Dataset: DatasetPDNego (GitHub, wdtkm0823/vghub-device-classification). Classes: Anker PowerCore 3 unit 1, Anker PowerCore 3 unit 2, Google Pixel 3a unit 1, JF Peace 8 unit 1, omnicharge omni20+#1, Xperia XZ2 Compact unit 1, Cheero Power Mountain unit 1, cheero power plus5#1, i pad air4th#1.

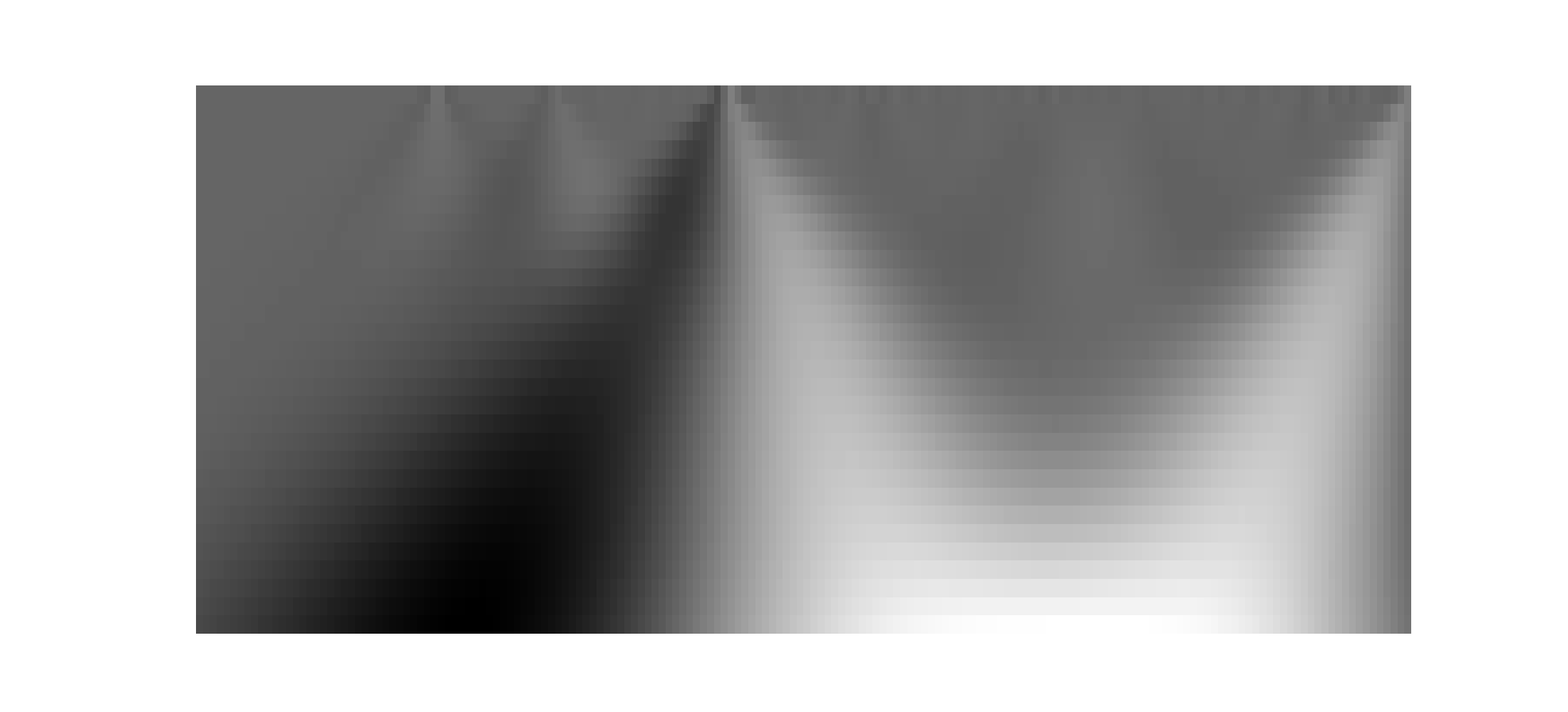
Label: Anker PowerCore 3 unit 2

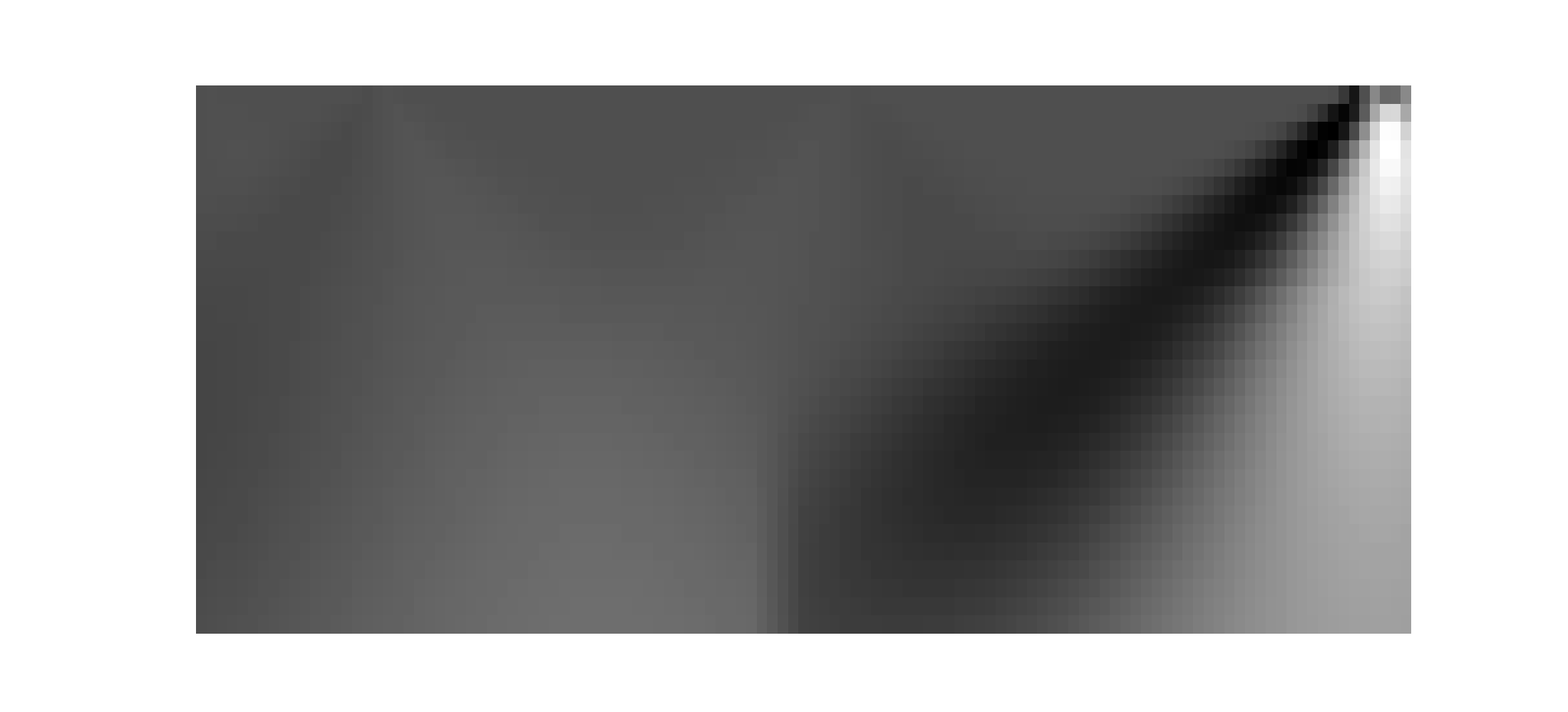
Label: omnicharge omni20+#1

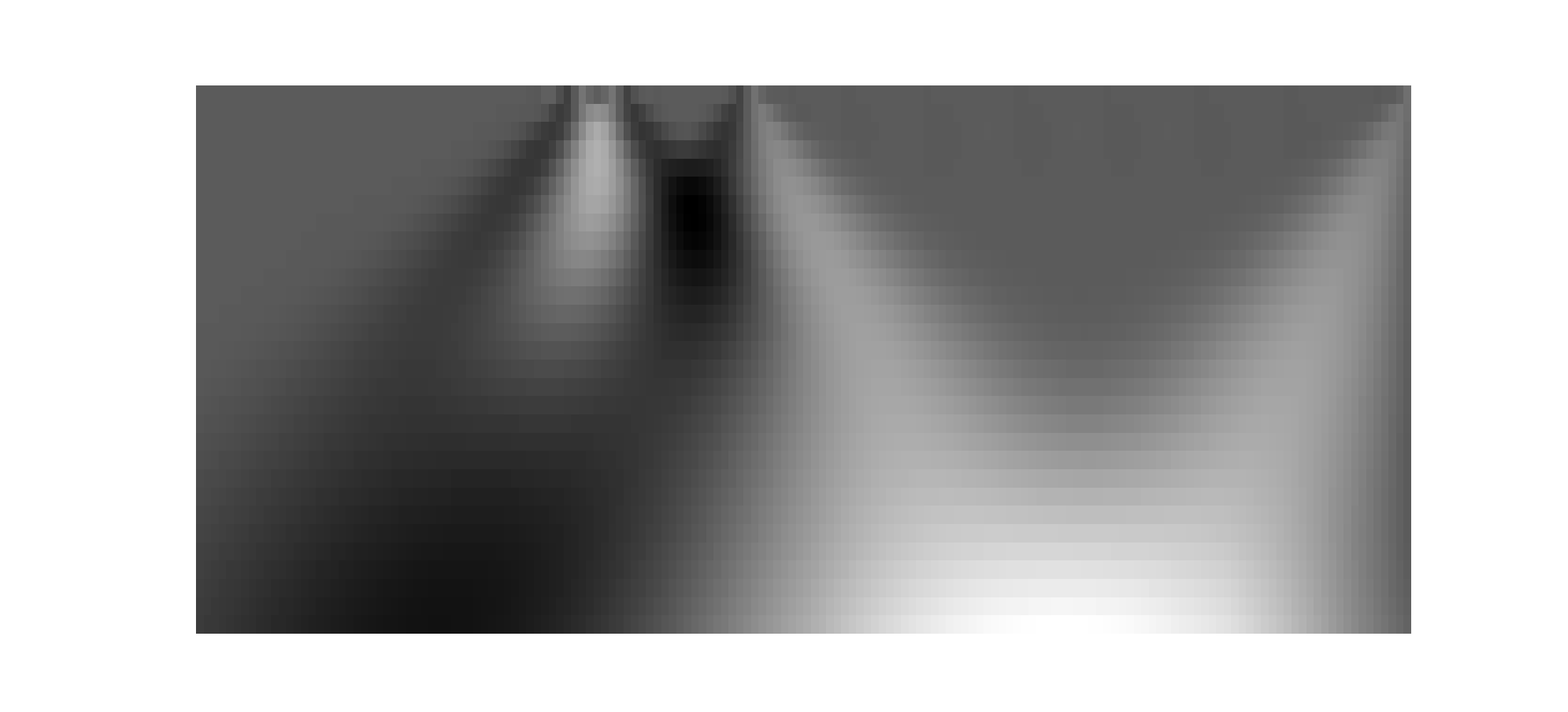
Label: cheero power plus5#1

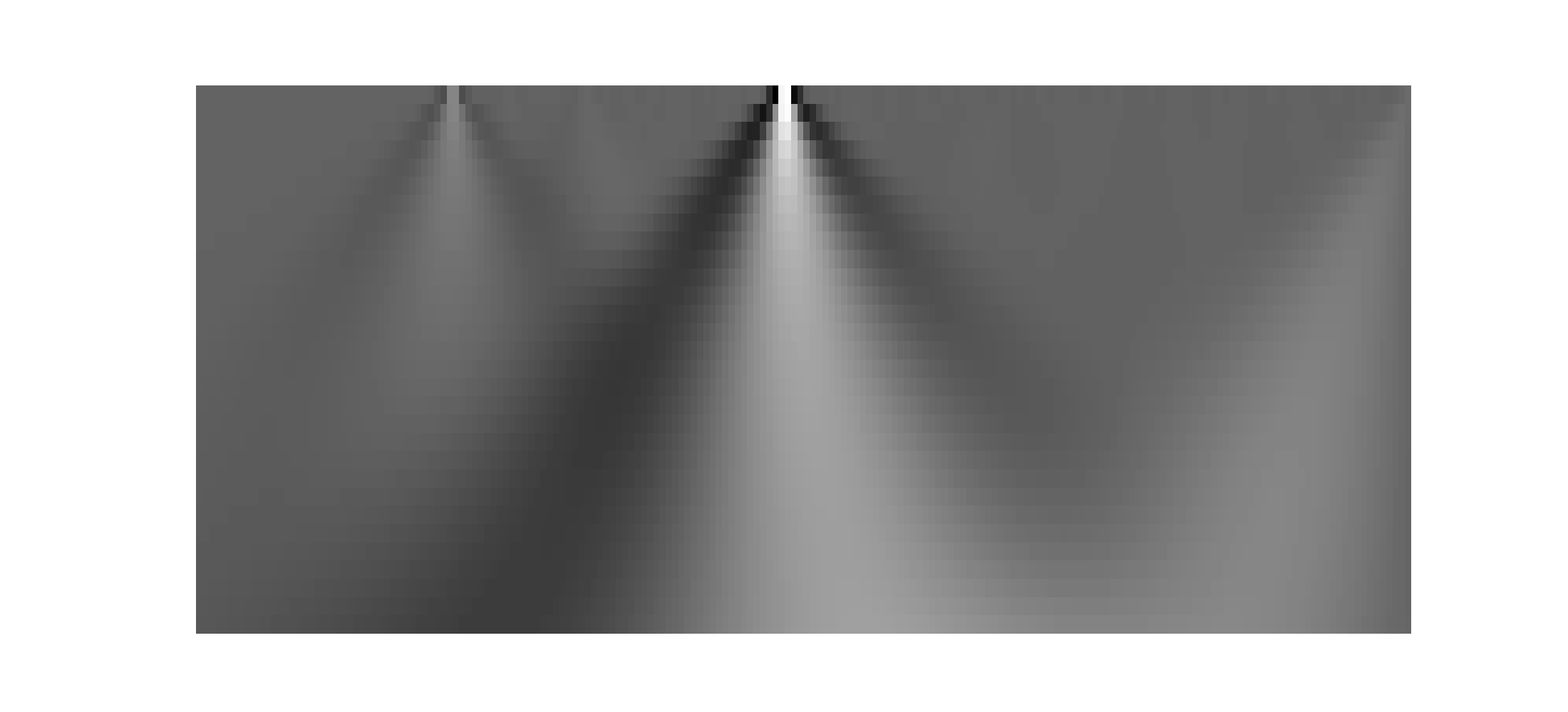
Label: Anker PowerCore 3 unit 1

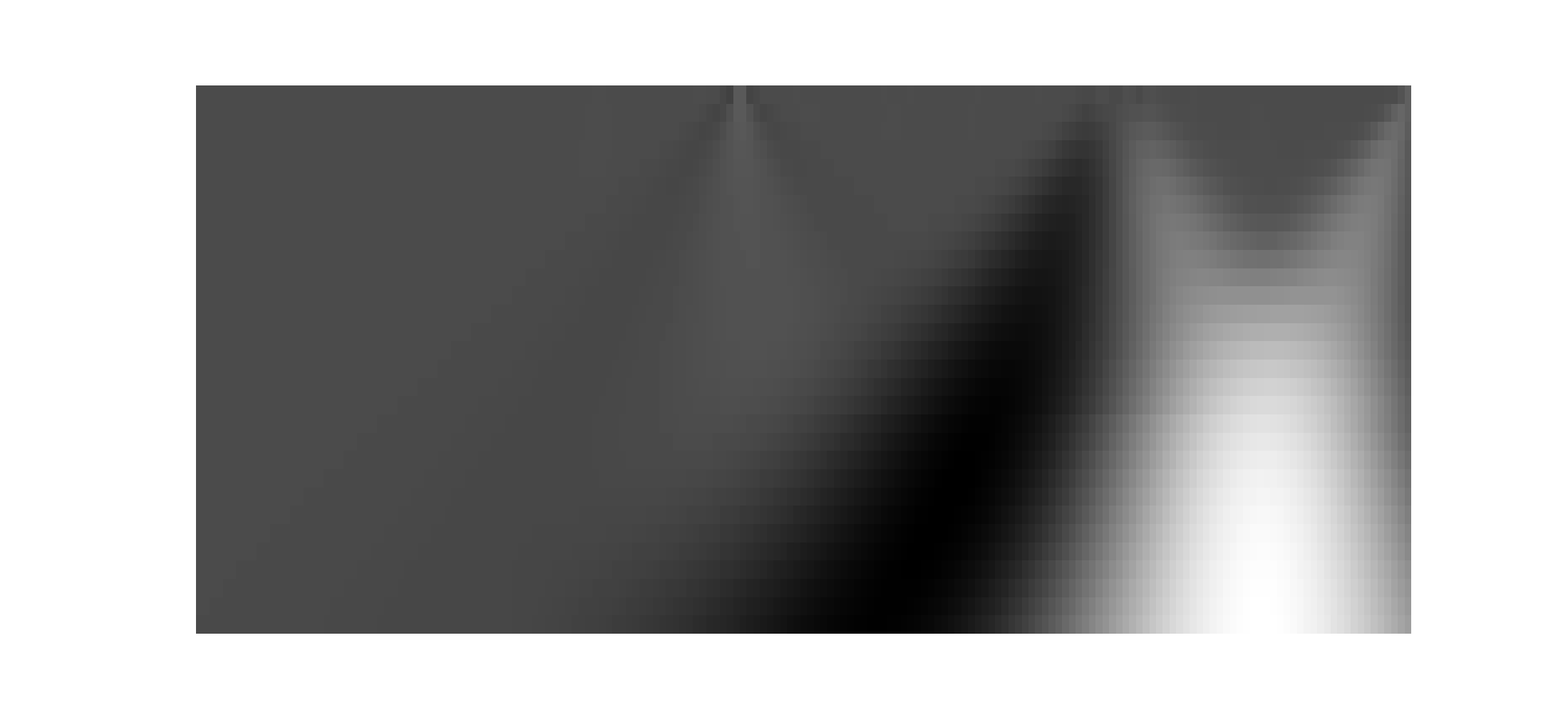
Label: JF Peace 8 unit 1

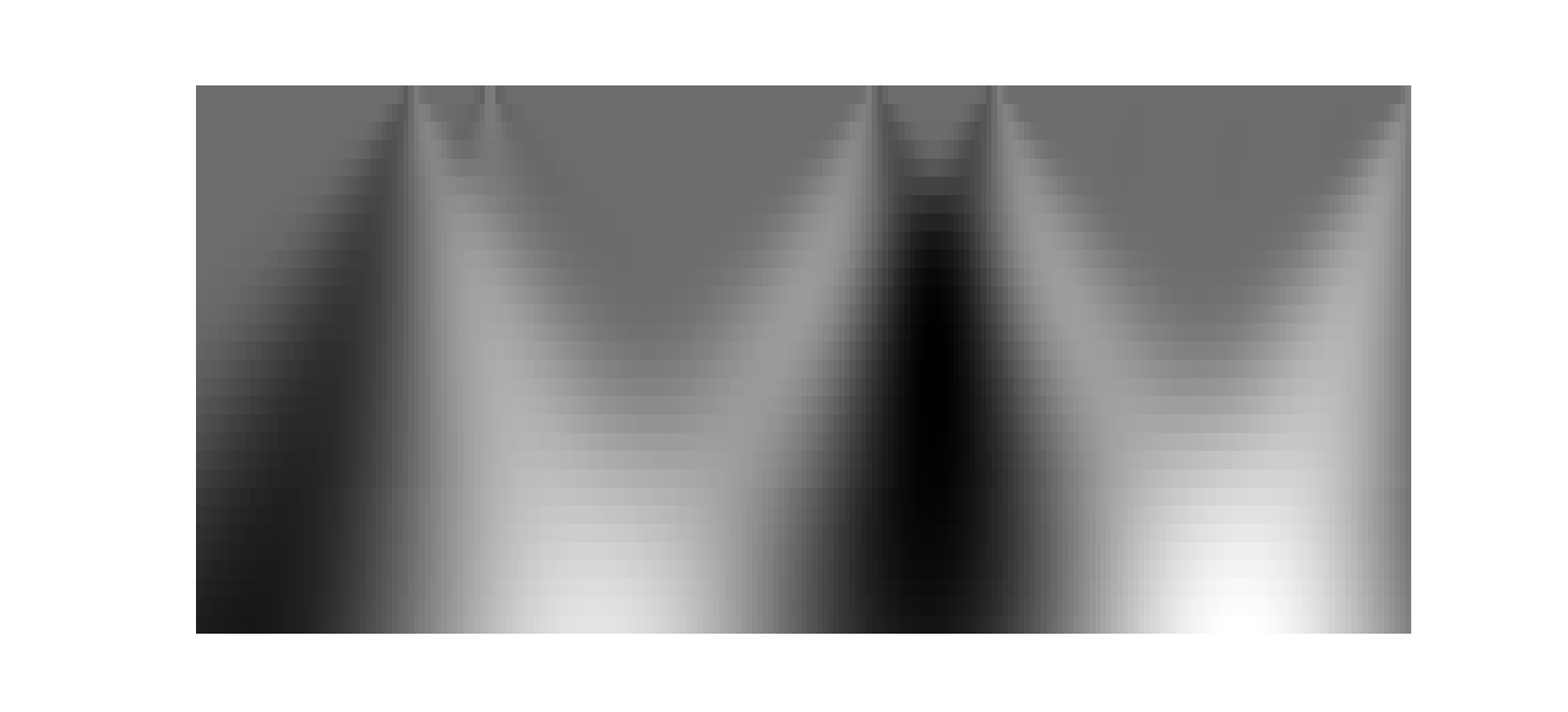
Label: Cheero Power Mountain unit 1
